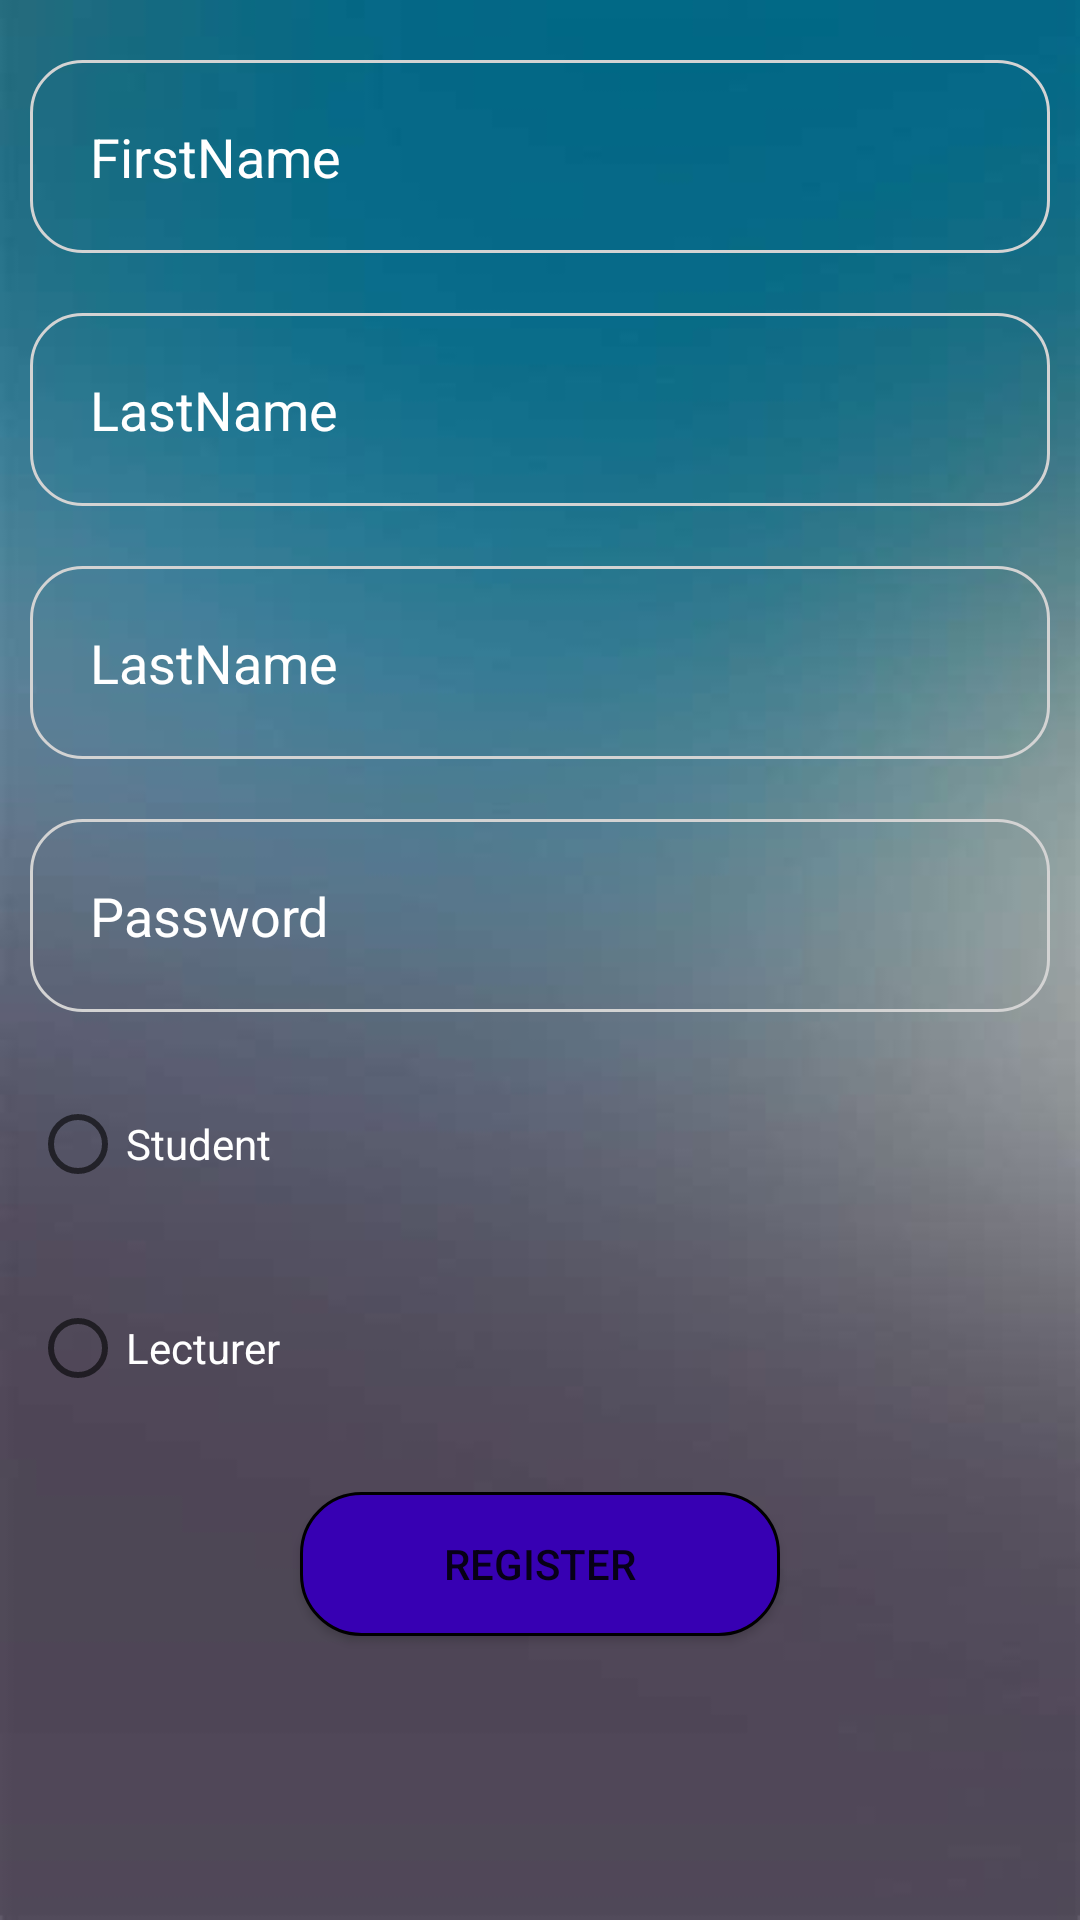

Produce the Android XML layout that renders to this screen, including the resource entries it uses.
<!-- AndroidManifest.xml: application theme Theme.AttendanceAppp -->
<!-- res/layout/activity_registration.xml -->
<?xml version="1.0" encoding="utf-8"?>
<RelativeLayout xmlns:android="http://schemas.android.com/apk/res/android"
    xmlns:app="http://schemas.android.com/apk/res-auto"
    xmlns:tools="http://schemas.android.com/tools"
    android:layout_width="match_parent"
    android:layout_height="match_parent"
    tools:context=".Registration"
    android:background="@drawable/welcome5">

    
    <EditText
        android:id="@+id/firstname"
        android:layout_width="match_parent"
        android:layout_height="wrap_content"
        android:layout_marginTop="20dp"
        android:padding="20dp"
        android:layout_marginStart="10dp"
        android:layout_marginEnd="10dp"
        android:textColor="@color/white"
        android:hint="@string/fname"
        android:inputType="text"
        android:textColorHint="@color/white"
        android:background="@drawable/rounded_text_fields">
    </EditText>

    
    <EditText
        android:id="@+id/lastName"
        android:layout_width="match_parent"
        android:layout_height="wrap_content"
        android:layout_below="@id/firstname"
        android:layout_marginTop="20dp"
        android:layout_marginStart="10dp"
        android:layout_marginEnd="10dp"
        android:hint="@string/lname"
        android:textColor="@color/white"
        android:textColorHint="@color/white"
        android:padding="20dp"
        android:inputType="text"
        android:background="@drawable/rounded_text_fields" />



    
    <EditText
        android:id="@+id/userName"
        android:layout_width="match_parent"
        android:layout_height="wrap_content"
        android:layout_below="@id/lastName"
        android:layout_marginTop="20dp"
        android:layout_marginStart="10dp"
        android:layout_marginEnd="10dp"
        android:hint="@string/lname"
        android:textColor="@color/white"
        android:textColorHint="@color/white"
        android:padding="20dp"
        android:background="@drawable/rounded_text_fields"
        android:inputType="text"/>





    
    <EditText
        android:id="@+id/password"
        android:layout_width="match_parent"
        android:layout_height="wrap_content"
        android:layout_marginTop="20dp"
        android:layout_marginStart="10dp"
        android:layout_marginEnd="10dp"
        android:background="@drawable/rounded_text_fields"
        android:password="true"
        android:hint="@string/password"
        android:layout_below="@id/userName"
        android:padding="20dp"
        android:inputType="textPassword"
        android:textColor="@color/white"
        android:textColorHint="@color/white" />


    
    <RadioButton
        android:id="@+id/student"
        android:layout_width="wrap_content"
        android:layout_height="wrap_content"
        android:layout_below="@id/password"
        android:layout_marginTop="20dp"
        android:layout_marginStart="10dp"
        android:layout_marginEnd="10dp"
        android:text="@string/Std"
        android:textColor="@color/white">
    </RadioButton>


    <RadioButton
        android:id="@+id/lecturer"
        android:layout_width="wrap_content"
        android:layout_height="wrap_content"
        android:layout_below="@id/student"
        android:layout_marginTop="20dp"
        android:layout_marginStart="10dp"
        android:layout_marginEnd="10dp"
        android:text="@string/Lec"
        android:textColor="@color/white">
    </RadioButton>



    
    <Button
        android:id="@+id/registration_button"
        android:layout_width="match_parent"
        android:layout_height="wrap_content"
        android:layout_below="@id/password"
        android:layout_marginStart="100dp"
        android:layout_marginEnd="100dp"
        android:layout_marginTop="160dp"
        android:background="@drawable/rounded_button"
        android:text="@string/register">

    </Button>



</RelativeLayout>
<!-- resources referenced by this layout -->
<resources>
  <color name="white">#FFFFFFFF</color>
  <!-- drawable rounded_button (drawable) -->
  <?xml version="1.0" encoding="utf-8"?>
  <shape xmlns:android="http://schemas.android.com/apk/res/android"
      android:padding="20dp"
      android:shape="rectangle">
      <solid android:color="@color/purple_700" />
      <stroke android:width="1dp"/>
      <corners
          android:bottomLeftRadius="20dp"
          android:bottomRightRadius="20dp"
          android:topLeftRadius="20dp"
          android:topRightRadius="20dp"/>
  
  </shape>
  <!-- drawable rounded_text_fields (drawable) -->
  <?xml version="1.0" encoding="utf-8"?>
  <shape xmlns:android="http://schemas.android.com/apk/res/android"
      android:padding="20dp"
      android:shape="rectangle">
  
      <stroke
          android:width="1dp"
          android:color="@color/lightgray"/>
      <corners
          android:bottomLeftRadius="17dp"
          android:bottomRightRadius="17dp"
          android:topLeftRadius="17dp"
          android:topRightRadius="17dp"
          />
  
  
  
  
  </shape>
  <!-- drawable welcome5: jpeg bitmap (drawable, 9271 bytes) -->
  <string name="Lec">Lecturer</string>
  <string name="Std">Student</string>
  <string name="fname">FirstName</string>
  <string name="lname">LastName</string>
  <string name="password">Password</string>
  <string name="register">Register</string>
  <style name="Theme.AttendanceAppp" parent="Theme.MaterialComponents.DayNight.NoActionBar">
          
          <item name="colorPrimary">@color/purple_500</item>
          <item name="colorPrimaryVariant">@color/purple_700</item>
          <item name="colorOnPrimary">@color/white</item>
          
          <item name="colorSecondary">@color/teal_200</item>
          <item name="colorSecondaryVariant">@color/teal_700</item>
          <item name="colorOnSecondary">@color/black</item>
          
          <item name="android:statusBarColor" tools:targetApi="l">?attr/colorPrimaryVariant</item>
          
      </style>
  <color name="purple_700">#FF3700B3</color>
  <color name="lightgray">#D3D3D3</color>
  <color name="purple_500">#FF6200EE</color>
  <color name="teal_200">#FF03DAC5</color>
  <color name="teal_700">#FF018786</color>
  <color name="black">#FF000000</color>
</resources>
